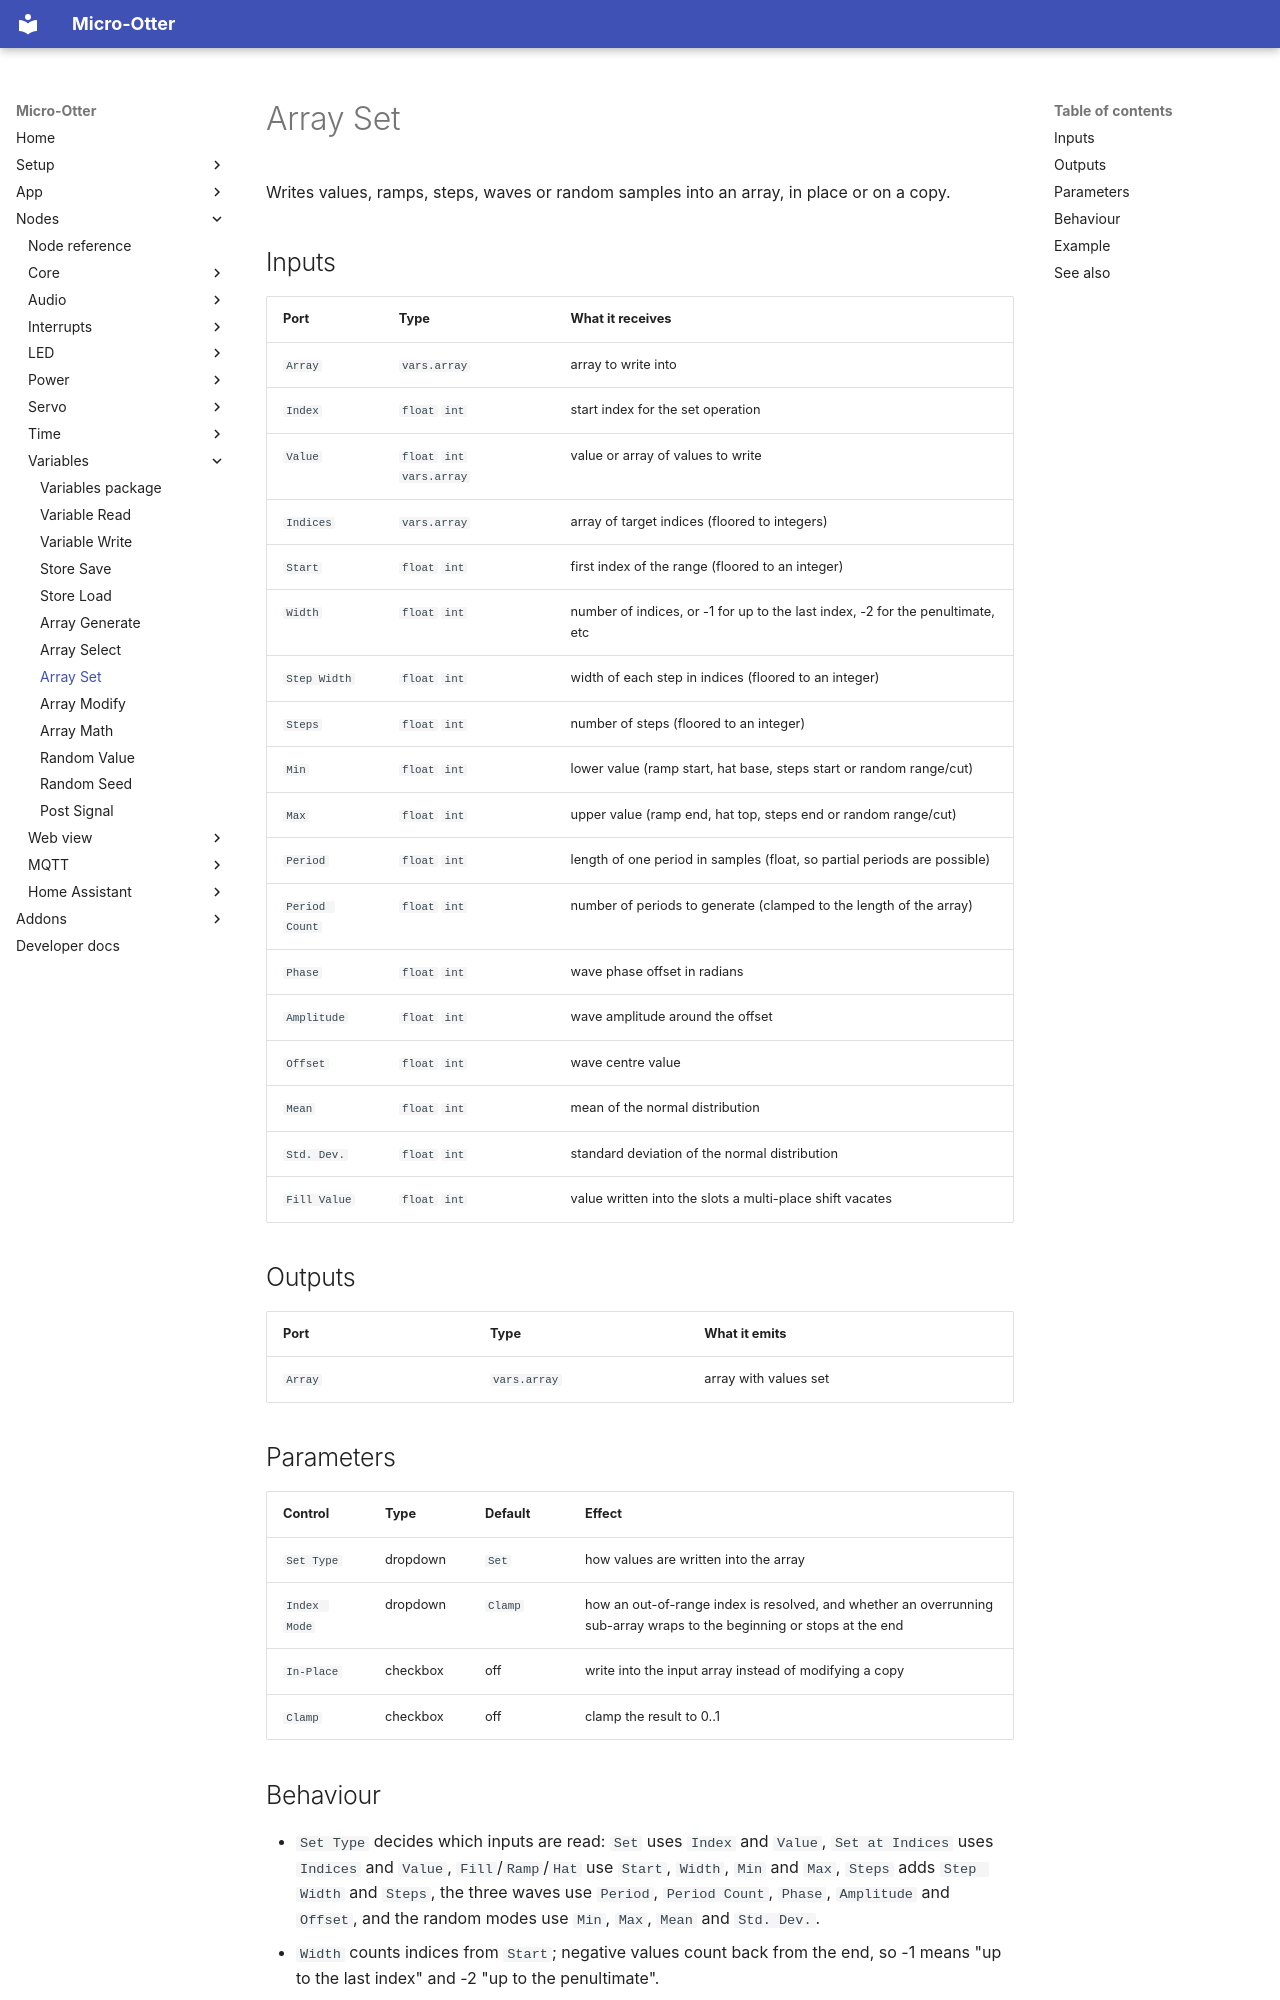

repository: dodeka12/micro-otter · page: nodes/vars/array-set/index.html · generator: mkdocs

# Array Set

Writes values, ramps, steps, waves or random samples into an array, in place or on a copy.

## Inputs

| Port | Type | What it receives |
|---|---|---|
| `Array` | `vars.array` | array to write into |
| `Index` | `float` `int` | start index for the set operation |
| `Value` | `float` `int` `vars.array` | value or array of values to write |
| `Indices` | `vars.array` | array of target indices (floored to integers) |
| `Start` | `float` `int` | first index of the range (floored to an integer) |
| `Width` | `float` `int` | number of indices, or -1 for up to the last index, -2 for the penultimate, etc |
| `Step Width` | `float` `int` | width of each step in indices (floored to an integer) |
| `Steps` | `float` `int` | number of steps (floored to an integer) |
| `Min` | `float` `int` | lower value (ramp start, hat base, steps start or random range/cut) |
| `Max` | `float` `int` | upper value (ramp end, hat top, steps end or random range/cut) |
| `Period` | `float` `int` | length of one period in samples (float, so partial periods are possible) |
| `Period Count` | `float` `int` | number of periods to generate (clamped to the length of the array) |
| `Phase` | `float` `int` | wave phase offset in radians |
| `Amplitude` | `float` `int` | wave amplitude around the offset |
| `Offset` | `float` `int` | wave centre value |
| `Mean` | `float` `int` | mean of the normal distribution |
| `Std. Dev.` | `float` `int` | standard deviation of the normal distribution |
| `Fill Value` | `float` `int` | value written into the slots a multi-place shift vacates |

## Outputs

| Port | Type | What it emits |
|---|---|---|
| `Array` | `vars.array` | array with values set |

## Parameters

| Control | Type | Default | Effect |
|---|---|---|---|
| `Set Type` | dropdown | `Set` | how values are written into the array |
| `Index Mode` | dropdown | `Clamp` | how an out-of-range index is resolved, and whether an overrunning sub-array wraps to the beginning or stops at the end |
| `In-Place` | checkbox | off | write into the input array instead of modifying a copy |
| `Clamp` | checkbox | off | clamp the result to 0..1 |
